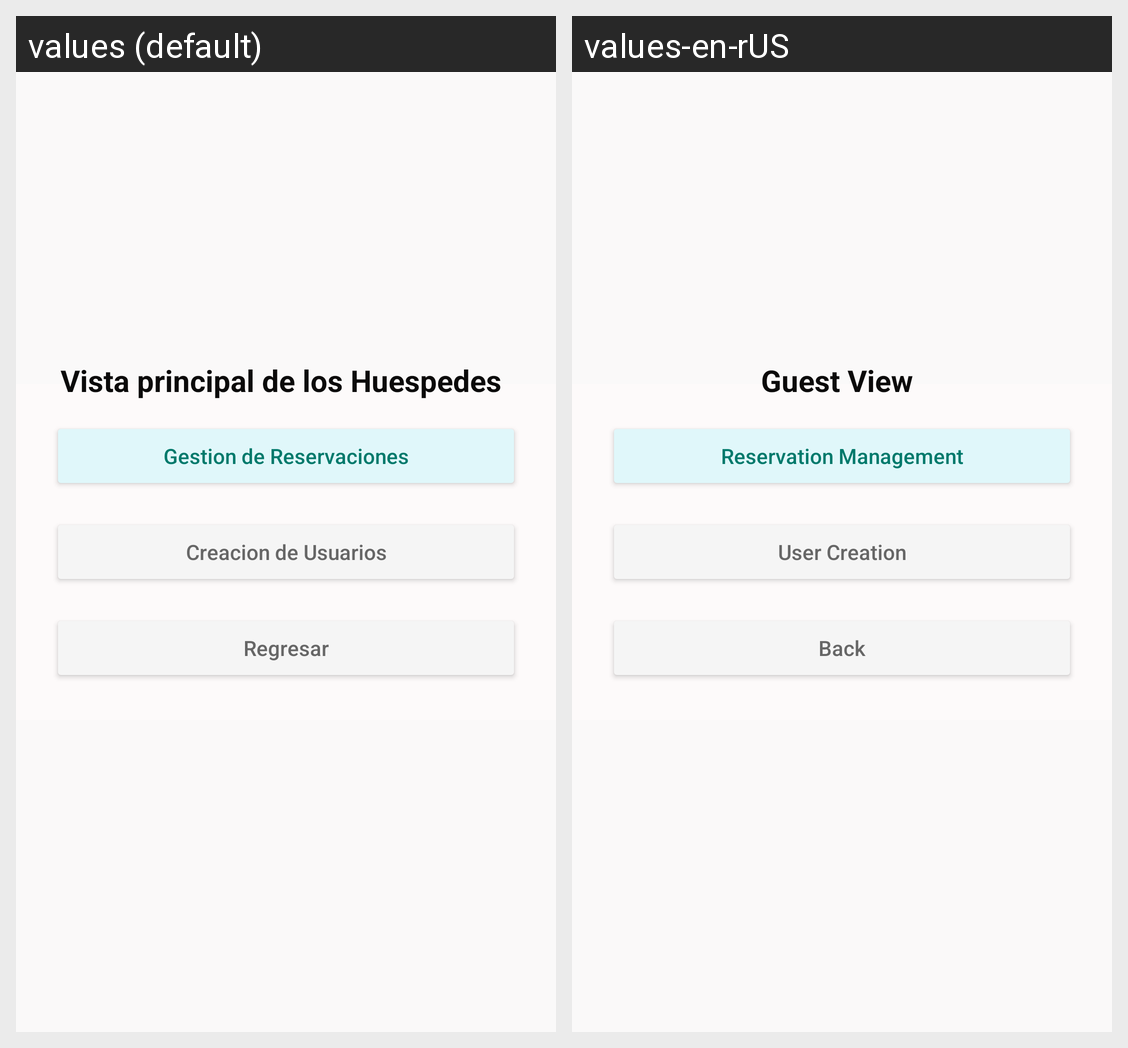

Locale-by-locale string values for the Android screen shown in this grid:
Android screen res/layout/activity_huesped.xml rendered under 2 locales, left to right: values (default), values-en-rUS. Device: Nexus 5 (rendered at 1080×1920; each locale shown at half size, 540×960, under a caption strip naming it); theme Theme.HotelSync.
Strings drawn on this screen, with the default value and each locale's value (text and hints the layout hard-codes, and strings that could not be matched under every locale, appear in the picture but are not listed):

btnGestionReseva
  values: Gestion de Reservaciones
  values-en-rUS: Reservation Management

btnCreacionUsuario
  values: Creacion de Usuarios
  values-en-rUS: User Creation

btnRegresarVista
  values: Regresar
  values-en-rUS: Back

labelVistaHuesped
  values: Vista principal de los Huespedes
  values-en-rUS: Guest View
